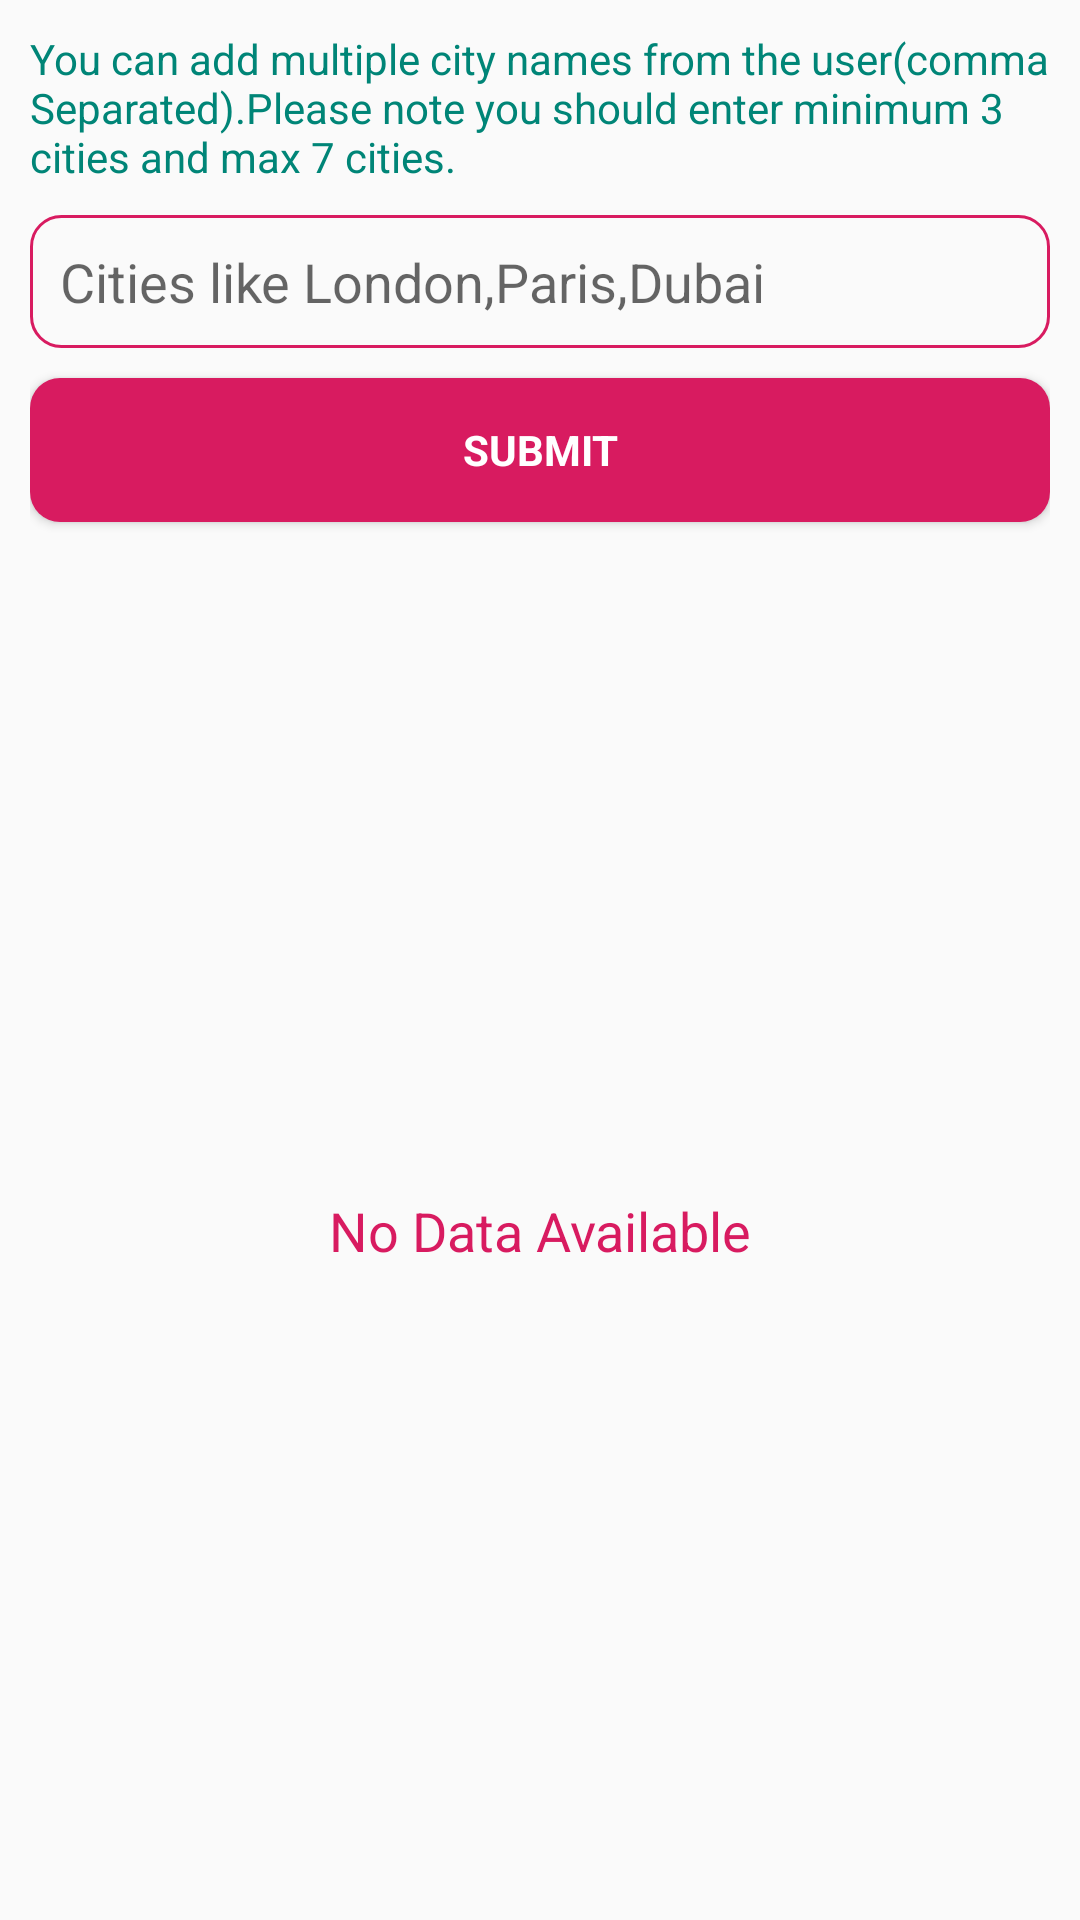

The Android layout XML behind this screen, and the referenced resources:
<!-- AndroidManifest.xml: application theme AppTheme -->
<!-- res/layout/step1_fragment.xml -->
<?xml version="1.0" encoding="utf-8"?>
<androidx.constraintlayout.widget.ConstraintLayout xmlns:android="http://schemas.android.com/apk/res/android"
    xmlns:app="http://schemas.android.com/apk/res-auto"
    xmlns:tools="http://schemas.android.com/tools"
    android:id="@+id/main"
    android:layout_width="match_parent"
    android:layout_height="match_parent"
    android:padding="@dimen/padding_medium"
    tools:context=".ui.fragments.step1.Step2Fragment">

    <TextView
        android:id="@+id/cities_desc_txt"
        android:layout_width="0dp"
        android:layout_height="wrap_content"
        style="@style/TextAppearance.AppCompat.Small"
        android:text="@string/cities_desc_txt"
        android:textColor="@color/colorPrimary"
        android:layout_marginEnd="@dimen/padding_medium"
        app:layout_constraintStart_toStartOf="parent"
        app:layout_constraintTop_toTopOf="parent" />

    <EditText
        android:id="@+id/cities_txt"
        style="@style/TextAppearance.AppCompat.Medium"
        android:layout_width="0dp"
        android:layout_height="wrap_content"
        android:background="@drawable/border_bg_shape"
        android:padding="@dimen/padding_medium"
        android:inputType="text"
        android:layout_marginTop="@dimen/padding_medium"
        android:hint="@string/cities_hint_txt"
        android:textColor="@color/colorPrimary"
        app:layout_constraintEnd_toEndOf="parent"
        app:layout_constraintStart_toStartOf="parent"
        app:layout_constraintTop_toBottomOf="@+id/cities_desc_txt"
        tools:ignore="Autofill" />


    <Button
        android:id="@+id/submit_btn"
        style="@style/TextAppearance.AppCompat.Small"
        android:layout_width="0dp"
        android:layout_height="wrap_content"
        android:background="@drawable/btn_bg_shape"
        android:text="@string/submit_btn"
        android:imeOptions="actionDone"
        android:textColor="@color/colorWhite"
        android:textStyle="bold"
        android:layout_marginTop="@dimen/padding_medium"
        app:layout_constraintEnd_toEndOf="parent"
        app:layout_constraintStart_toStartOf="parent"
        app:layout_constraintTop_toBottomOf="@+id/cities_txt"
        tools:ignore="TextViewEdits" />

    <androidx.recyclerview.widget.RecyclerView
        android:id="@+id/cities_weather_recycler"
        android:layout_width="0dp"
        android:layout_height="0dp"
        android:layout_marginTop="@dimen/padding_large"
        app:layout_constraintBottom_toBottomOf="parent"
        app:layout_constraintEnd_toEndOf="parent"
        app:layout_constraintStart_toStartOf="parent"
        app:layout_constraintTop_toBottomOf="@+id/submit_btn" />

    <TextView
        android:id="@+id/no_data_available_txt"
        android:layout_width="wrap_content"
        android:layout_height="wrap_content"
        android:text="@string/no_data_available_txt"
        android:textColor="@color/colorAccent"
        style="@style/TextAppearance.AppCompat.Medium"
        app:layout_constraintBottom_toBottomOf="@+id/cities_weather_recycler"
        app:layout_constraintEnd_toEndOf="@+id/cities_weather_recycler"
        app:layout_constraintStart_toStartOf="parent"
        app:layout_constraintTop_toTopOf="@+id/cities_weather_recycler" />

</androidx.constraintlayout.widget.ConstraintLayout>
<!-- resources referenced by this layout -->
<resources>
  <color name="colorAccent">#D81B60</color>
  <color name="colorPrimary">#008577</color>
  <color name="colorWhite">#FFFFFF</color>
  <dimen name="padding_large">16dp</dimen>
  <dimen name="padding_medium">10dp</dimen>
  <!-- drawable border_bg_shape (drawable) -->
  <?xml version="1.0" encoding="utf-8"?>
  <shape xmlns:android="http://schemas.android.com/apk/res/android" >
  
      <corners android:radius="@dimen/radius_medium" />
      <stroke android:color="@color/colorAccent" android:width="1dp"/>
  
  </shape>
  <!-- drawable btn_bg_shape (drawable) -->
  <?xml version="1.0" encoding="utf-8"?>
  <shape xmlns:android="http://schemas.android.com/apk/res/android" >
  
      <corners android:radius="@dimen/radius_medium" />
      <solid android:color="@color/colorAccent"/>
  
  </shape>
  <string name="cities_desc_txt">You can add multiple city names from the user(comma Separated).Please note you should enter minimum 3 cities and max 7 cities.</string>
  <string name="cities_hint_txt">Cities like London,Paris,Dubai</string>
  <string name="no_data_available_txt">No Data Available</string>
  <string name="submit_btn">Submit</string>
  <style name="AppTheme" parent="Theme.AppCompat.Light.DarkActionBar">
          
          <item name="colorPrimary">@color/colorPrimary</item>
          <item name="colorPrimaryDark">@color/colorPrimaryDark</item>
          <item name="colorAccent">@color/colorAccent</item>
      </style>
  <dimen name="radius_medium">10dp</dimen>
  <color name="colorPrimaryDark">#00574B</color>
</resources>
